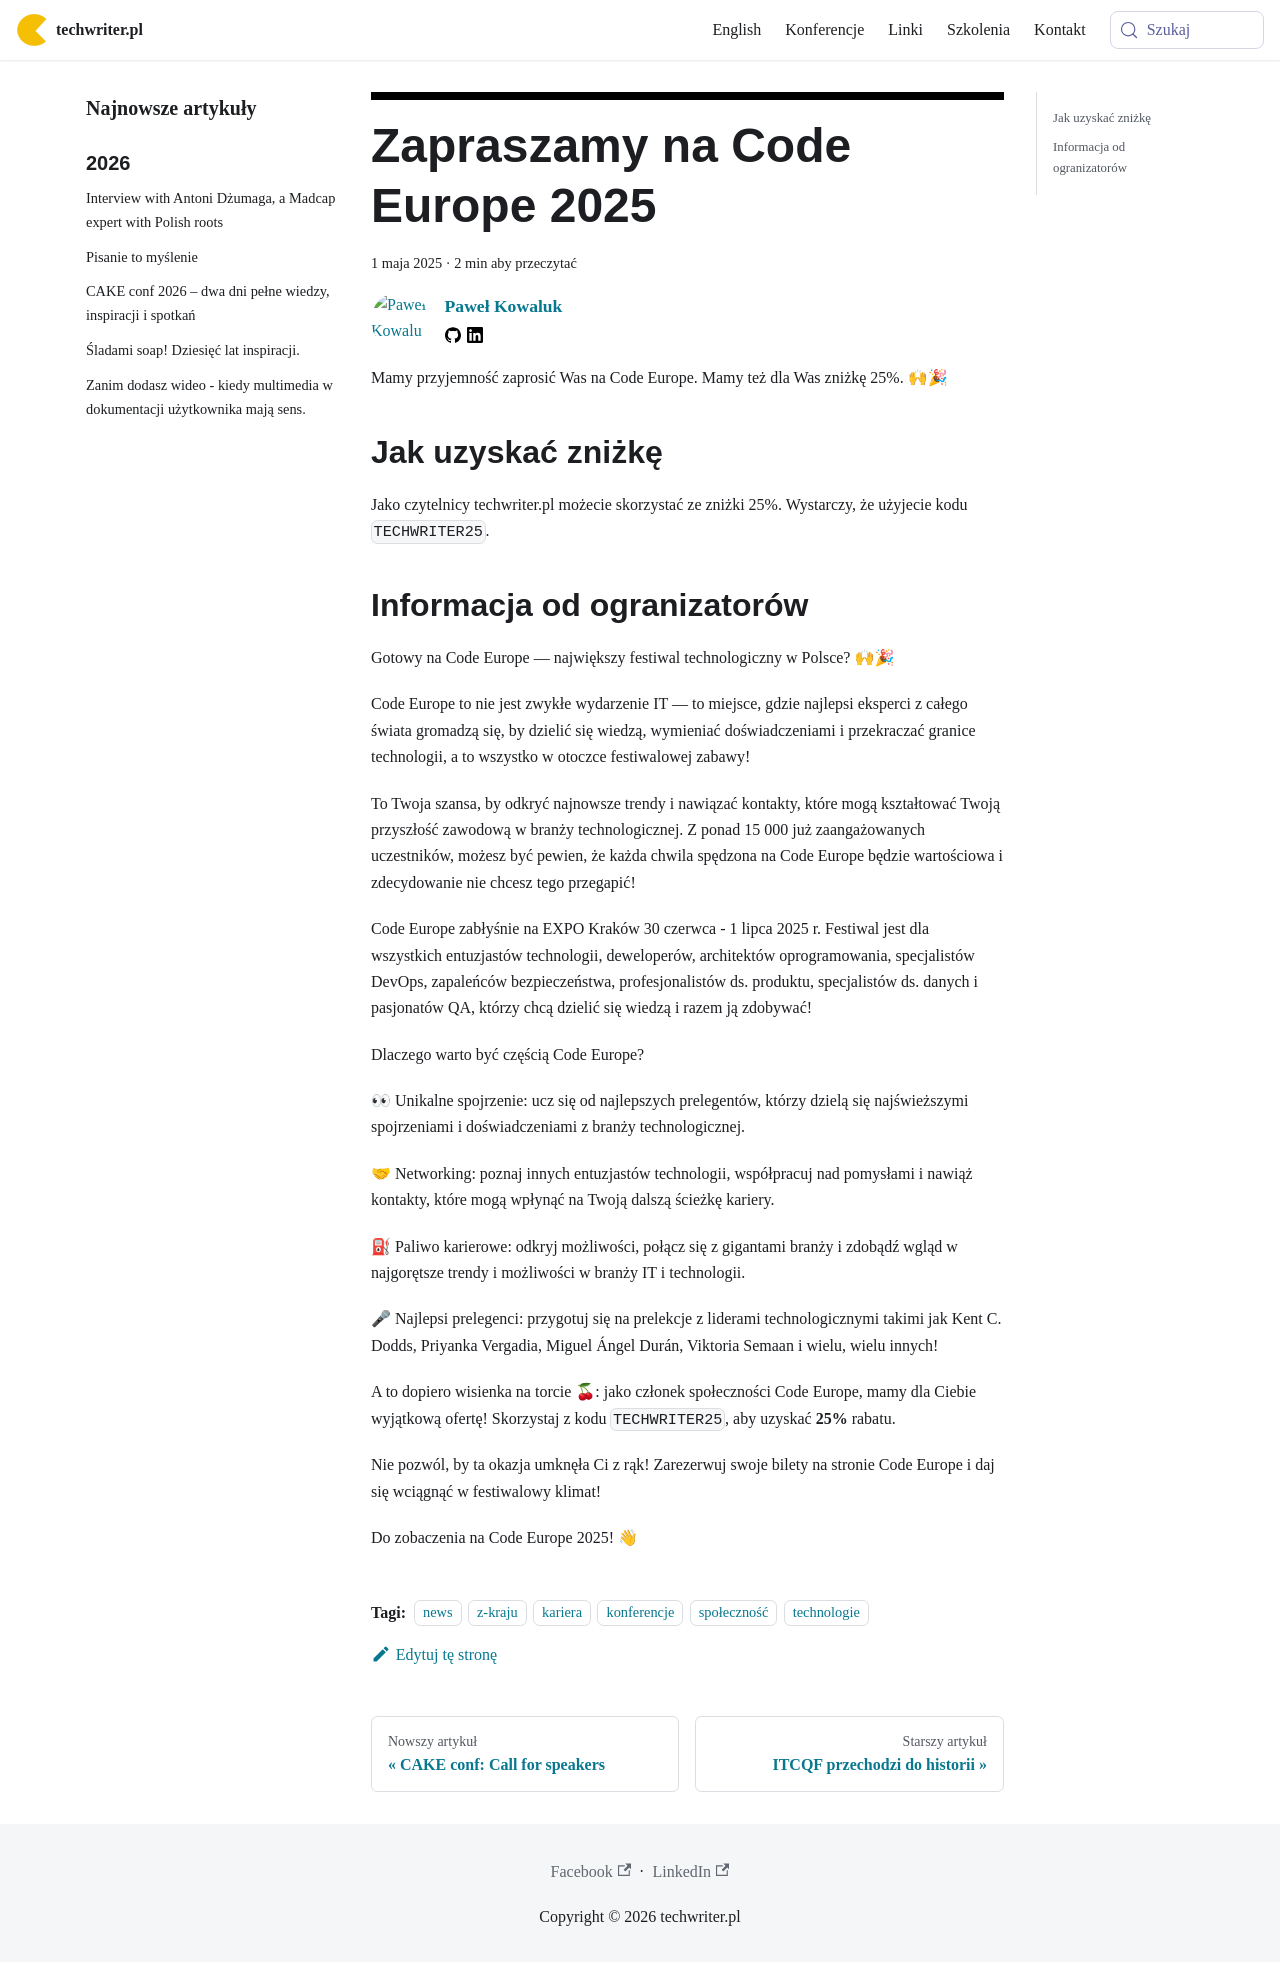

repository: techwriter-pl/techwriter-pl.github.io · page: code-europe-2025/index.html · generator: docusaurus

---
title: 'Zapraszamy na Code Europe 2025'
authors: pensjonatus
date: '2025-05-01'
tags:
  - 'news'
  - 'z-kraju'
  - 'kariera'
  - 'konferencje'
  - 'społeczność'
  - 'technologie'
coverImage: 'CE2025_Cover.png'
---

Mamy przyjemność zaprosić Was na Code Europe. Mamy też dla Was zniżkę 25%. 🙌🎉

<!--truncate-->

## Jak uzyskać zniżkę

Jako czytelnicy techwriter.pl możecie skorzystać ze zniżki 25%. Wystarczy, że
użyjecie kodu `TECHWRITER25`.

## Informacja od ogranizatorów

Gotowy na Code Europe — największy festiwal technologiczny w Polsce? 🙌🎉

Code Europe to nie jest zwykłe wydarzenie IT — to miejsce, gdzie najlepsi
eksperci z całego świata gromadzą się, by dzielić się wiedzą, wymieniać
doświadczeniami i przekraczać granice technologii, a to wszystko w otoczce
festiwalowej zabawy!

To Twoja szansa, by odkryć najnowsze trendy i nawiązać kontakty, które mogą
kształtować Twoją przyszłość zawodową w branży technologicznej. Z ponad 15 000
już zaangażowanych uczestników, możesz być pewien, że każda chwila spędzona na
Code Europe będzie wartościowa i zdecydowanie nie chcesz tego przegapić!

Code Europe zabłyśnie na EXPO Kraków 30 czerwca - 1 lipca 2025 r. Festiwal jest
dla wszystkich entuzjastów technologii, deweloperów, architektów oprogramowania,
specjalistów DevOps, zapaleńców bezpieczeństwa, profesjonalistów ds. produktu,
specjalistów ds. danych i pasjonatów QA, którzy chcą dzielić się wiedzą i razem
ją zdobywać!

Dlaczego warto być częścią Code Europe?

👀 Unikalne spojrzenie: ucz się od najlepszych prelegentów, którzy dzielą się
najświeższymi spojrzeniami i doświadczeniami z branży technologicznej.

🤝 Networking: poznaj innych entuzjastów technologii, współpracuj nad pomysłami
i nawiąż kontakty, które mogą wpłynąć na Twoją dalszą ścieżkę kariery.

⛽ Paliwo karierowe: odkryj możliwości, połącz się z gigantami branży i zdobądź
wgląd w najgorętsze trendy i możliwości w branży IT i technologii.

🎤 Najlepsi prelegenci: przygotuj się na prelekcje z liderami technologicznymi
takimi jak Kent C. Dodds, Priyanka Vergadia, Miguel Ángel Durán, Viktoria Semaan
i wielu, wielu innych!

A to dopiero wisienka na torcie 🍒: jako członek społeczności Code Europe, mamy
dla Ciebie wyjątkową ofertę! Skorzystaj z kodu `TECHWRITER25`, aby uzyskać
**25%** rabatu.

Nie pozwól, by ta okazja umknęła Ci z rąk! Zarezerwuj swoje bilety na stronie
Code Europe i daj się wciągnąć w festiwalowy klimat!

Do zobaczenia na Code Europe 2025! 👋
